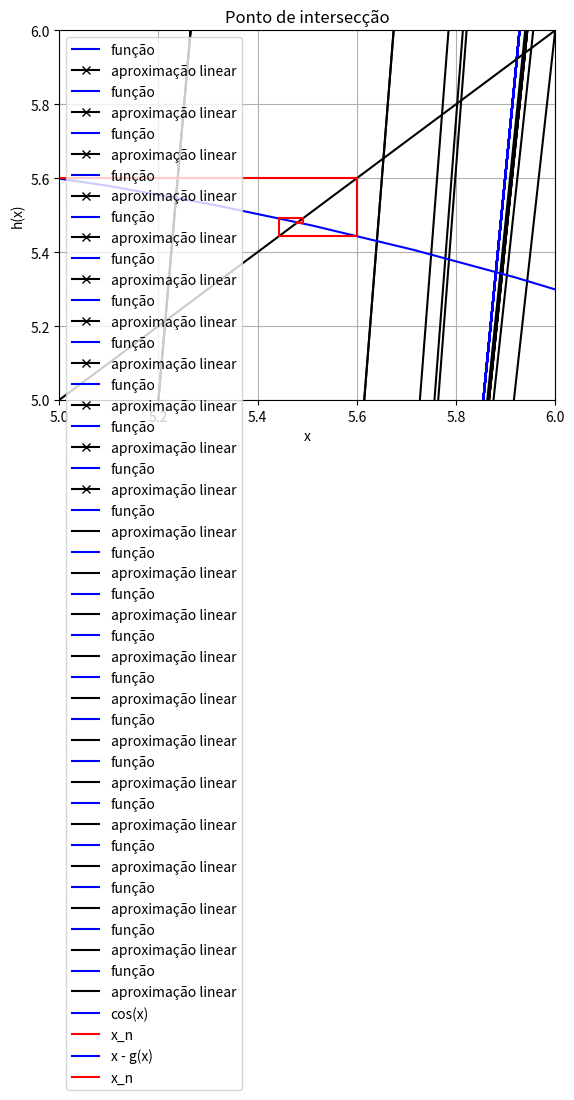

Recreate this plot in Python.
# Definimos a nossa função de teste e o valor de y
def f(x):
    return x*x + 2*x + 1

# Queremos encontrar o valor de x para o qual f(x) = y0
y0 = 42

import numpy as np
import matplotlib.pyplot as plt

%matplotlib inline

X = np.linspace(0, 10)   # cria uma sequência de números começando em zero e terminando em 10
Y = f(X)

print('X:', X)
print('Y:', Y)

plt.plot(X, Y)

plt.plot(X, Y)
plt.title('Busca de zero de funções')  # define um título
plt.xlabel('argumento')                # nome para eixo x
plt.ylabel('valor de f(x)')            # nome para eixo y

plt.plot(X, Y)                # f(x)
plt.plot([0, 10], [y0, y0])   # função horizontal
plt.title('Ponto de intersecção')

for i in range(25):
    x = 5 + i / 25
    print('%2d) x: %.2f;   f(x)-y0 = %6.3f' %(i, x, f(x) - y0))

# Definimos g(x), a função que queremos encontrar os zeros.
def g(x):
    return f(x) - y0

# Nosso intervalo de busca inicial é entre 0 e 10
# (No método de força bruta, usamos entre 5 e 6. Vamos utilizar
# um intervalo maior só por segurança.)
x0, x1 = 0, 10

# Verificamos os valores de g(x) para descobrir quem é xa e xb.
# No nosso caso sabemos que xa = x0 e xb = x1, mas caso a função
# seja decrescescente no intervalo, esta relação se inverte
g0, g1 = g(x0), g(x1)
if g0 < g1:
    xa, xb = x0, x1
    ga, gb = g0, g1
else:
    xa, xb = x1, x0
    ga, gb = g1, g0

plt.plot(X, Y - y0)
plt.plot([xa, xb], [0, 0], 'ko-')     # 'k-' é uma linha (-) preta (k, de black) com círculos (o)

xmed = (xa + xb) / 2
gmed = g(xmed)
print(gmed)

xa = xmed
ga = gmed

plt.plot(X, Y - y0)
plt.plot([xa, xb], [0, 0], 'ko-')

xmed = (xa + xb) / 2
gmed = g(xmed)


xb = xmed
gb = gmed

plt.plot(X, Y - y0)
plt.plot([xa, xb], [0, 0], 'ko-')

xmed = (xa + xb) / 2
gmed = g(xmed)
if gmed <= 0:
    xa, ga = xmed, gmed
else:
    xb, gb = xmed, gmed

print('intervalo:', xa, xb)
plt.plot(X, Y - y0)
plt.plot([xa, xb], [0, 0], 'ko-')
plt.grid(True)

# Reseta o intervalo inicial (vamos começar do zero)
x0, x1 = 0, 10

# Calcula xa/ga e xb/gb
g0, g1 = g(x0), g(x1)
if g0 < g1:
    xa, xb = x0, x1
    ga, gb = g0, g1
else:
    xa, xb = x1, x0
    ga, gb = g1, g0

# Atualiza 20 vezes o intervalo
for i in range(20):
    xmed = (xa + xb) / 2
    gmed = g(xmed)
    if gmed <= 0:
        xa, ga = xmed, gmed
    else:
        xb, gb = xmed, gmed
        
    print('%2d) centro: %.6f,  g(x): %9.2e' % (i, xmed, gmed))

# Reseta o intervalo inicial (vamos começar do zero)
x0, x1 = 0, 10

# Calcula xa/ga e xb/gb
g0, g1 = g(x0), g(x1)
if g0 < g1:
    xa, xb = x0, x1
    ga, gb = g0, g1
else:
    xa, xb = x1, x0
    ga, gb = g1, g0

# Atualiza 20 vezes o intervalo
g_lista = []
for i in range(20):
    xmed = (xa + xb) / 2
    gmed = g(xmed)
    if gmed <= 0:
        xa, ga = xmed, gmed
    else:
        xb, gb = xmed, gmed
        
    g_lista.append(abs(gmed))
    
plt.plot(g_lista)
plt.xlabel('número de iterações')
plt.ylabel('|g(x)|')

# Define tolerâncias
x_tol = 1e-6
y_tol = 1e-6

# Reseta o intervalo inicial (vamos começar do zero)
x0, x1 = 0, 10

# Calcula xa/ga e xb/gb
g0, g1 = g(x0), g(x1)
if g0 < g1:
    xa, xb = x0, x1
    ga, gb = g0, g1
else:
    xa, xb = x1, x0
    ga, gb = g1, g0

# Atualiza o intervalo até atingir o critério de parada
n_iter = 0
while True:
    n_iter += 1
    xmed = (xa + xb) / 2
    gmed = g(xmed)
    if gmed <= 0:
        xa, ga = xmed, gmed
    else:
        xb, gb = xmed, gmed
        
    if abs(xb - xa) < x_tol or abs(gmed) < y_tol:
        break

xmed = (xa + xb) / 2
print('número de iterações: %s' % n_iter)
print('xa, xb: %.7f, %.7f' % (xa, xb))
print('meio do intervalo: %.7f' % xmed)
print('g(x) no meio do intervalo: %.3e' % g(xmed))

def bissect(g, x0, x1, x_tol=1e-6, y_tol=1e-6):
    """
    Calcula o zero de g(x) dentro do intervalo (x0, x1).
    
    Args:
        g: uma função de uma única variável
        x0, x1: intervalo inicial para a busca do zero de g(x)
        x_tol: tolerância em x (retorna quando intervalo for menor que x_tol)
        y_tol: tolerância em y (retorna quando |g(x)| < y_tol)
    
    Retuns:
        Retorna um zero de g(x) (valor de x em que g(x) = 0).
    """
    
    # Calcula xa/ga e xb/gb
    g0, g1 = g(x0), g(x1)
    if g0 < g1:
        xa, xb = x0, x1
        ga, gb = g0, g1
    else:
        xa, xb = x1, x0
        ga, gb = g1, g0

    # Atualiza o intervalo até atingir o critério de parada
    n_iter = 0
    while True:
        n_iter += 1
        xmed = (xa + xb) / 2
        gmed = g(xmed)
        if gmed < 0:
            xa, ga = xmed, gmed
        elif gmed > 0:
            xb, gb = xmed, gmed
        else:
            return xmed

        if abs(xb - xa) < x_tol or abs(gmed) < y_tol:
            break
    if abs(ga) < abs(gb):
        return xa
    else:
        return xb

# Encontra o zero de g(x)
bissect(g, 0, 10)

# Acha o zero do cos(x) no intervalo de 0 a 4 (pi / 2)
bissect(np.cos, 0, 4)

# Encontra o ponto onde cos(x) é igual a 0.5 no intervalo de 0 a 4
def g2(x):
    return np.cos(x) - 0.5

bissect(g2, 0, 4)

# Encontra o ponto onde cos(x) é igual a sin(x) no intervalo de 0 a 4
# (sabemos que a resposta é pi/4)
def g3(x):
    return np.cos(x) - np.sin(x)

bissect(g3, 0, 4)

x0, x1 = 0, 10
g0, g1 = g(x0), g(x1)

# A expressão abaixo fornece o zero da reta
x_falsa = (x0 * g1 - x1 * g0) / (g1 - g0)
X = np.linspace(0, 10)
Y = g(X)

plt.plot(X, Y, 'b-', label='função')
plt.plot([x0, x1], [g0, g1], 'kx-', label='aproximação linear')
plt.plot([x_falsa, x_falsa], [0, g(x_falsa)], 'ko--')
plt.legend(loc='best')   # mostra legenda com os 'labels' dados
plt.grid(True)

xa, xb = x0, x1
ga, gb = g0, g1

for _ in range(5):
    x_falsa = (gb * xa - ga * xb) / (gb - ga)
    g_falsa = g(x_falsa)
    if g_falsa <= 0:
        xa, ga = x_falsa, g_falsa
    else:
        xb, gb, = x_falsa, g_falsa

    # Fazemos o gráfico
    x_falsa = (gb * xa - ga * xb) / (gb - ga)
    plt.plot(X, Y, 'b-', label='função')
    plt.plot([xa, xb], [ga, gb], 'kx-', label='aproximação linear')
    plt.plot([x_falsa, x_falsa], [0, g(x_falsa)], 'ko--')
    plt.legend(loc='best')   # mostra legenda com os 'labels' dados
    plt.grid(True)
    plt.show()
    print('xa: %.7f, ga: %.2e' % (xa, ga))

xa, xb = 0, 10
ga, gb = g(xa), g(xb)
ultimo_ponto = None
illinois = False

for _ in range(5):
    if illinois:
        x_falsa = (0.5 * gb * xa - ga * xb) / (0.5 * gb - ga)
        illinois = False
    else:
        x_falsa = (gb * xa - ga * xb) / (gb - ga)
    g_falsa = g(x_falsa)
    
    if g_falsa <= 0:
        xa, ga = x_falsa, g_falsa
        illinois = ultimo_ponto == 0
        ultimo_ponto = 0
    else:
        xb, gb, = x_falsa, g_falsa
        illinois = ultimo_ponto == 1
        ultimo_ponto = 1
        
    # Fazemos o gráfico
    x_falsa = (gb * xa - ga * xb) / (gb - ga)
    plt.plot(X, Y, 'b-', label='função')
    plt.plot([xa, xb], [ga, gb], 'kx-', label='aproximação linear')
    plt.plot([x_falsa, x_falsa], [0, g(x_falsa)], 'ko--')
    plt.legend(loc='best')   # mostra legenda com os 'labels' dados
    plt.show()
    print('xa: %.7f, ga: %.2e' % (xa, ga))

def pos_falsa(g, x0, x1, x_tol=1e-6, y_tol=1e-6, illinois=True):
    """
    Calcula o zero de g(x) dentro do intervalo (x0, x1) utilizando o método da posição falsa.
    
    Args:
        g: uma função de uma única variável
        x0, x1: intervalo inicial para a busca do zero de g(x)
        x_tol: tolerância em x (retorna quando intervalo for menor que x_tol)
        y_tol: tolerância em y (retorna quando |g(x)| < y_tol)
        illinois: se verdadeiro, usa correção de Illinois
    
    Retuns:
        Retorna um zero de g(x) (valor de x em que g(x) = 0).
    """
    
    # Calcula xa/ga e xb/gb
    g0, g1 = g(x0), g(x1)
    if g0 < g1:
        xa, xb = x0, x1
        ga, gb = g0, g1
    else:
        xa, xb = x1, x0
        ga, gb = g1, g0

    # Atualiza o intervalo até atingir o critério de parada
    n_iter = 0
    use_illinois = False
    ultimo_ponto = -1
    
    while True:
        n_iter += 1
        
        if use_illinois:
            x_falsa = (0.5 * gb * xa - ga * xb) / (0.5 * gb - ga)
            use_illinois = False
        else:
            x_falsa = (gb * xa - ga * xb) / (gb - ga)
        g_falsa = g(x_falsa)

        if g_falsa < 0:
            xa, ga = x_falsa, g_falsa
            use_illinois = illinois and ultimo_ponto == 0
            ultimo_ponto = 0
        elif g_falsa > 0:
            xb, gb, = x_falsa, g_falsa
            use_illinois = illinois and ultimo_ponto == 1
            ultimo_ponto = 1
        else:
            return x_falsa

        if abs(xb - xa) < x_tol or abs(g_falsa) < y_tol:
            break
    
    # Resultado
    if abs(ga) < abs(gb):
        return xa
    else:
        return xb

x1 = pos_falsa(g, 0, 10)
x2 = bissect(g, 0, 10)
print('posição falsa: x=%.7f, g=%.2e' % (x1, g(x1)))
print('bisseção:      x=%.7f, g=%.2e' % (x2, g(x2)))

pos_falsa(np.cos, 0, 4)

%timeit -n1000 pos_falsa(g, 0, 10)
%timeit -n1000 pos_falsa(g, 0, 10, illinois=False)
%timeit -n1000 bissect(g, 0, 10)

%timeit -n1000 pos_falsa(g, 0, 10, x_tol=1e-10, y_tol=1e-10)
%timeit -n1000 pos_falsa(g, 0, 10, illinois=False, x_tol=1e-10, y_tol=1e-10)
%timeit -n1000 bissect(g, 0, 10, x_tol=1e-10, y_tol=1e-10)

%timeit -n1000 pos_falsa(np.cos, 0, 4)
%timeit -n1000 pos_falsa(np.cos, 0, 4, illinois=False)
%timeit -n1000 bissect(np.cos, 0, 4)

X = np.linspace(0, 10)
Y = g(X)
xa, xb = 0, 10
ga, gb = g(xa), g(xb)

for i in range(6):
    # Propriedades da reta aproximadora para desenhar no gráfico
    m = (gb - ga) / (xb - xa)
    Y_reta = ga + m * (X - xa)
    x_falsa = xa - ga / m
    
    plt.plot(X, Y, 'b-', label='função')
    plt.plot(X, Y_reta, 'k-', label='aproximação linear')
    plt.plot([xa, xb], [ga, gb], 'ko')
    plt.plot([x_falsa, x_falsa], [0, g(x_falsa)], 'ro--')
    plt.legend(loc='best')
    plt.show()
    print('%s) g(x): %.2e' % (i, gb))
    
    # Regra de atualização
    xa, xb = xb, (xa * gb - xb * ga) / (gb - ga)
    ga, gb = gb, g(xb)


def secante(g, x0, x1, x_tol=1e-6, y_tol=1e-6):
    """
    Calcula o zero de g(x) dentro do intervalo (x0, x1) utilizando o método da 
    secante. O método não exige que a raiz de g(x) esteja neste intervalo e
    nem garante que o resultado estará entre x0 e x1.
    
    Args:
        g: uma função de uma única variável
        x0, x1: intervalo inicial para a busca do zero de g(x)
        x_tol: tolerância em x (retorna quando intervalo for menor que x_tol)
        y_tol: tolerância em y (retorna quando |g(x)| < y_tol)
    
    Returns:
        Retorna um zero de g(x) (valor de x em que g(x) = 0).
    """
    
    xa, xb = x1, x2
    ga, gb = g(x1), g(x2)
    
    while True:
        xa, xb = xb, (xa * gb - xb * ga) / (gb - ga)
        ga, gb = gb, g(xb)
        if abs(xb - xa) < x_tol or abs(gb) < y_tol:
            break
    return xb

secante(g, 0, 10), secante(np.cos, 0, 4)

%timeit pos_falsa(g, 0, 10)
%timeit bissect(g, 0, 10)
%timeit secante(g, 0, 10)

def g_linha(x):
    return 2 * x + 2

X = np.linspace(0, 10)
Y = g(X)
x = 5

for i in range(6):
    # Propriedades da reta aproximadora para desenhar no gráfico
    m = g_linha(x)
    Y_reta = g(x) + m * (X - x)
    x_zero = x - g(x) / m
    
    plt.plot(X, Y, 'b-', label='função')
    plt.plot(X, Y_reta, 'k-', label='aproximação linear')
    plt.plot([x], [g(x)], 'ko')
    plt.plot([x_zero, x_zero], [0, g(x_zero)], 'ro--')
    plt.legend(loc='best')
    plt.show()
    print('%s) g(x): %.2e' % (i, g(x)))
    
    # Regra de atualização
    x = x - g(x)/g_linha(x)

def newton(g, g_linha, x0=0, x_tol=1e-6, y_tol=1e-6):
    """
    Calcula o zero da função g(x) com derivada g_linha(x) partindo do valor inicial
    x0.
    
    Args:
        g: uma função de uma única variável
        g_linha: derivada de g(x)
        x0: valor inicial
        x_tol: tolerância em x (retorna quando intervalo for menor que x_tol)
        y_tol: tolerância em y (retorna quando |g(x)| < y_tol)
    
    Retuns:
        Retorna um zero de g(x) (valor de x em que g(x) = 0).
    """
    
    x = x0
    
    while True:
        value = g(x)
        diff = g_linha(x)
        x = x - value / diff
        if abs(value / diff) < x_tol or abs(value) < y_tol:
            break
    return x

def menos_seno(x):
    return -np.sin(x)

newton(g, g_linha, 5), newton(np.cos, menos_seno, 2)

%timeit -n1000 pos_falsa(np.cos, 0, 10)
%timeit -n1000 bissect(np.cos, 0, 10)
%timeit -n1000 secante(np.cos, 0, 10)
%timeit -n1000 newton(np.cos, menos_seno, 5)

%timeit -n1000 pos_falsa(g, 0, 10)
%timeit -n1000 bissect(g, 0, 10)
%timeit -n1000 secante(g, 0, 10)
%timeit -n1000 newton(g, g_linha, 5)

def g_fixo(x):
    return np.cos(x) - x

x_fixo = secante(g_fixo, 0, 2)
print('x: %.8f,  f(x): %.8f' % (x_fixo, np.cos(x_fixo)))

valores = [1]
x = 1
for i in range(20):
    x = np.cos(x)
    valores.append(x)
    print('%2d) x: %.7f' % (i, x))
    
plt.plot(valores)
plt.xlabel('número de iterações')
plt.ylabel('x')

points = [(1, 0)]
x = 1
for i in range(20):
    x, x_old = np.cos(x), x
    # Ponto na funçao cos(x)
    points.append((x_old, x))

    # Ponto projetado na reta y = x
    points.append((x, x))
   
# Desenha y = cos(x) e y = x
X = np.linspace(0, 2)
Y = np.cos(X)
plt.plot(X, Y, 'b-', label='cos(x)')
plt.plot(X, X, 'k-')

# Desenha mapa de iteração
X, Y = np.array(points).T
plt.plot(X, Y, 'r-', label='x_n')

# Define os limites do gráfico [xmin, xmax, ymin, ymax]
plt.axis([0.5, 1.1, 0.4, 1.0]) 

# Elementos do gráfico
plt.legend(loc='best')
plt.ylabel('cos(x)')
plt.xlabel('x')

def h(x):
    return x - 0.1 * g(x)  # definimos k = -0.1

x = 5
points = []
for i in range(20):
    x, x_old = h(x), x
    
    # Ponto na funçao h(x)
    points.append((x_old, x))

    # Ponto projetado na reta y = x
    points.append((x, x))
   
# Desenha y = g(x) + x e y = x
X = np.linspace(0, 10)
Y = h(X)
plt.plot(X, Y, 'b-', label='x - g(x)')
plt.plot(X, X, 'k-')

# Desenha mapa de iteração
X, Y = np.array(points).T
plt.plot(X, Y, 'r-', label='x_n')

# Define os limites do gráfico [xmin, xmax, ymin, ymax]
plt.axis([5, 6, 5, 6]) 

# Elementos do gráfico
plt.legend(loc='best')
plt.ylabel('h(x)')
plt.xlabel('x')

def ponto_fixo(g, x0, k=1, x_tol=1e-6, y_tol=1e-6):
    """
    Calcula o zero da função g(x) usando o método do ponto fixo e iterando 
    sobre a função h(x) = x + k * g(x)
    
    Args:
        g: uma função de uma única variável
        x0: valor inicial
        k: valor usado para criar h(x) = x + k * g(x)
        x_tol: tolerância em x (retorna quando intervalo for menor que x_tol)
        y_tol: tolerância em y (retorna quando |g(x)| < y_tol)
    
    Retuns:
        Retorna um zero de g(x) (valor de x em que g(x) = 0).
    """
    x = x0
    
    while True:
        value = g(x)
        x_new = x + k * value
        x, dx = x_new, x_new - x
        if abs(dx) < x_tol or abs(value) < y_tol:
            break
        x = x_new
    return x

ponto_fixo(g, 5, k=-0.08), ponto_fixo(np.cos, 1)

%timeit -n1000 bissect(g, 0, 10)
%timeit -n1000 pos_falsa(g, 0, 10)
%timeit -n1000 secante(g, 0, 10)
%timeit -n1000 newton(g, g_linha, 5)
%timeit -n1000 ponto_fixo(g, 5, k=-0.08)

%timeit -n1000 bissect(np.cos, 0, 4)
%timeit -n1000 pos_falsa(np.cos, 0, 4)
%timeit -n1000 secante(np.cos, 0, 4)
%timeit -n1000 newton(np.cos, menos_seno, 1)
%timeit -n1000 ponto_fixo(np.cos, 1)

# Vamos calcular raiz de 2
y = 2
x = y   # começamos no final do caminho
k = - 1 / (2 * y)
for i in range(10):
    x = x + k * (x * x - y)
    print('%2d) x: %.6f' % (i, x))

y = 2
x = 1
for i in range(20):
    x = 0.5 * (x + y / x)
    print('%2d) x: %.8f' % (i, x))